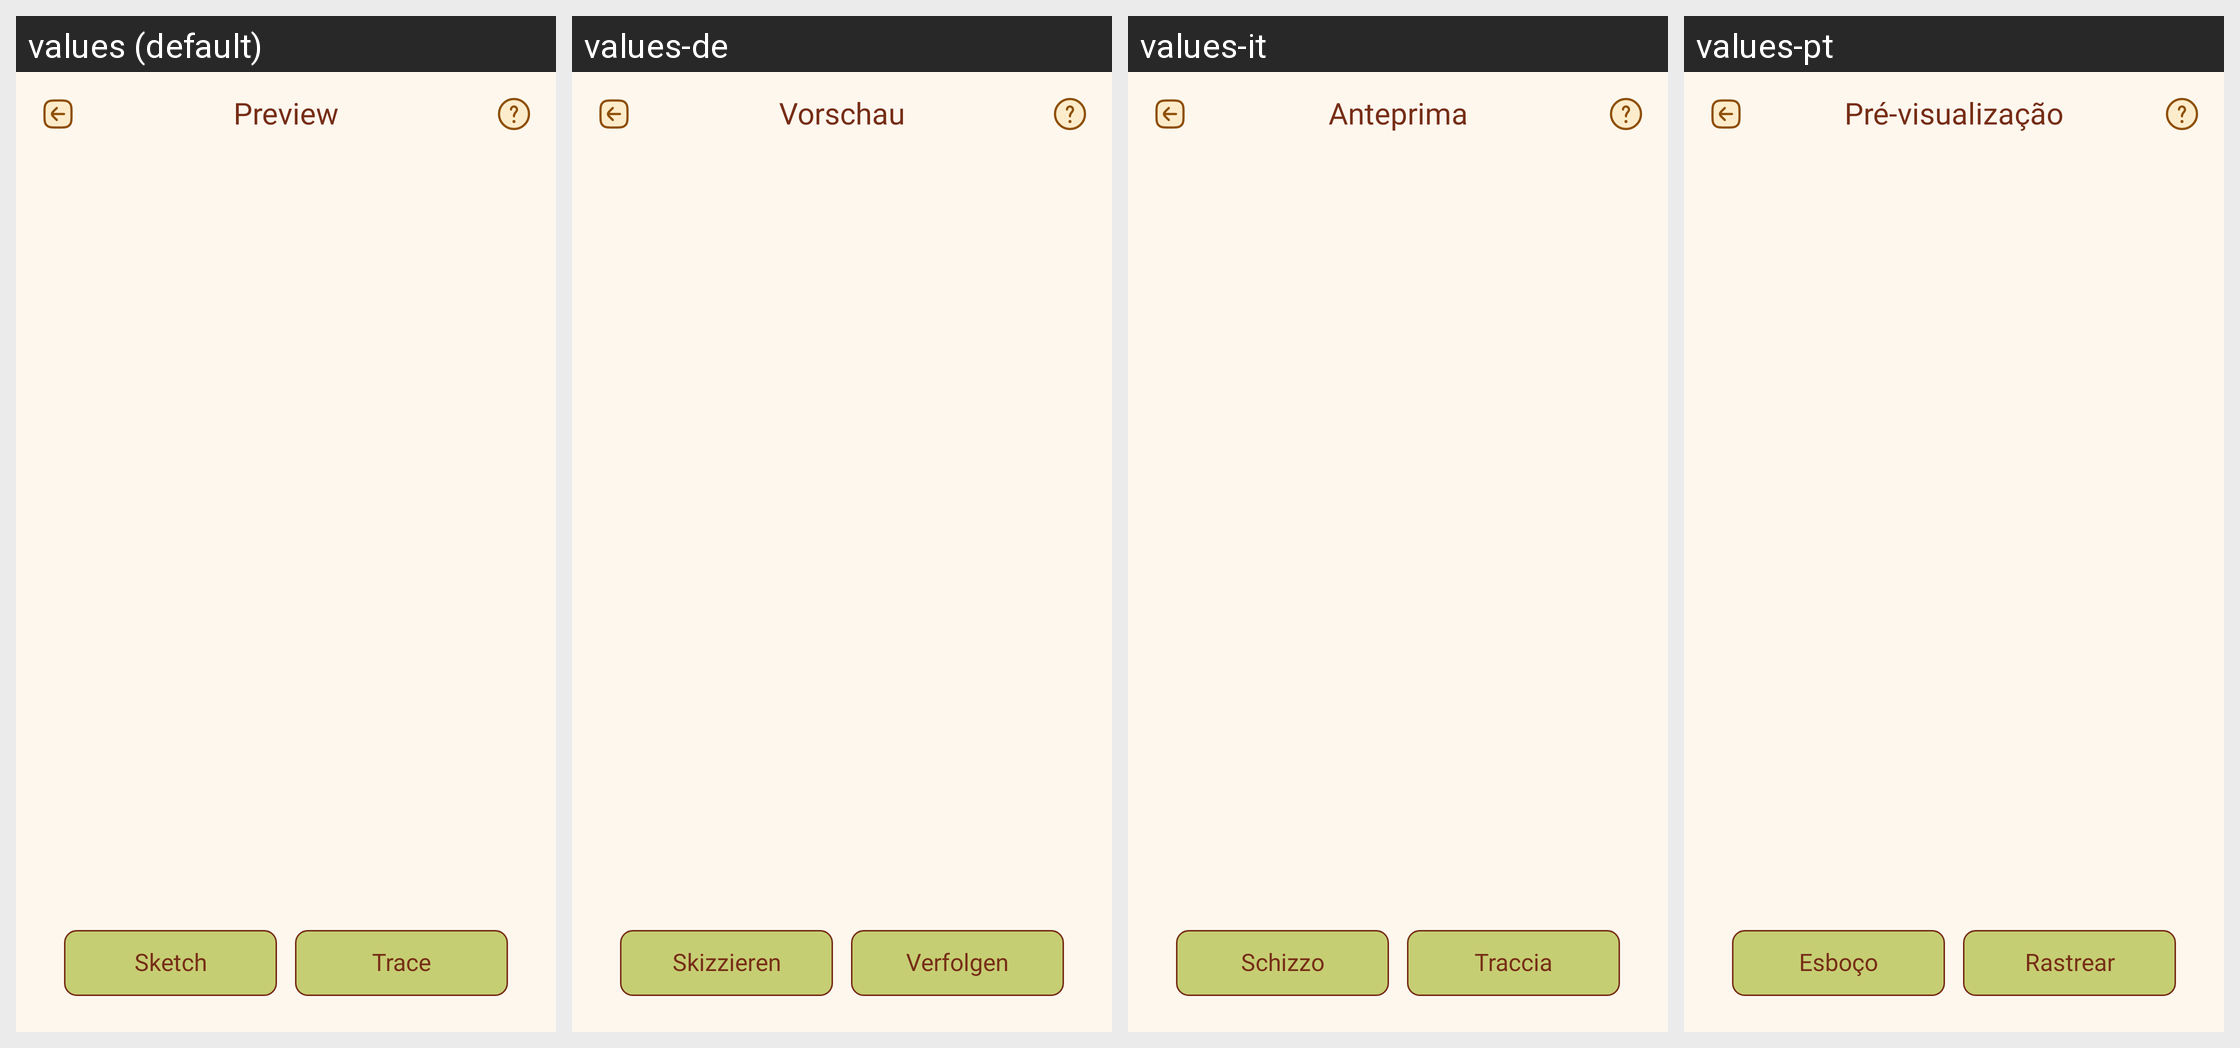

The same Android screen rendered under several of its app's locales, left to right. List the strings drawn on it with the default value and each locale's translation.
Android screen res/layout/activity_preview_image.xml rendered under 4 locales, left to right: values (default), values-de, values-it, values-pt. Device: Nexus 5 (rendered at 1080×1920; each locale shown at half size, 540×960, under a caption strip naming it); theme Theme.BaseProject.
Other locales in the repository, not shown: values-ar, values-bn, values-es, values-fr, values-hi, values-in, values-ko, values-ru.
Strings drawn on this screen, with the default value and each locale's value (text and hints the layout hard-codes, and strings that could not be matched under every locale, appear in the picture but are not listed):

preview
  values: Preview
  values-de: Vorschau
  values-it: Anteprima
  values-pt: Pré-visualização

sketch
  values: Sketch
  values-de: Skizzieren
  values-it: Schizzo
  values-pt: Esboço

trace
  values: Trace
  values-de: Verfolgen
  values-it: Traccia
  values-pt: Rastrear
